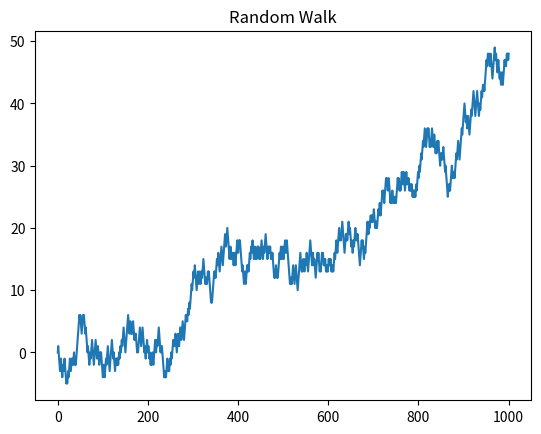

The matplotlib source for this figure:

# coding: utf-8

# In[1]:

import numpy as np
import matplotlib.pyplot as plt


# In[2]:

pos = 0 #postion to be changed over time


# In[3]:

walk = [pos] #history of pos to be saved after each step


# In[4]:

steps = 1000


# In[5]:

seed = np.random.randint(0, high=2, size=steps) #array of random 0's and 1's


# In[6]:

#check each element of random array where 1 --> +step
for i in range(steps):
    if seed[i] == 1:
        step = 1 
    else: step = -1
    pos += step
    walk.append(pos) #recording pos over time


# In[7]:

walk[990:] #checking position at last 10 steps


# In[8]:

plt.plot(walk) #creating plot
plt.title('Random Walk')
plt.show()

